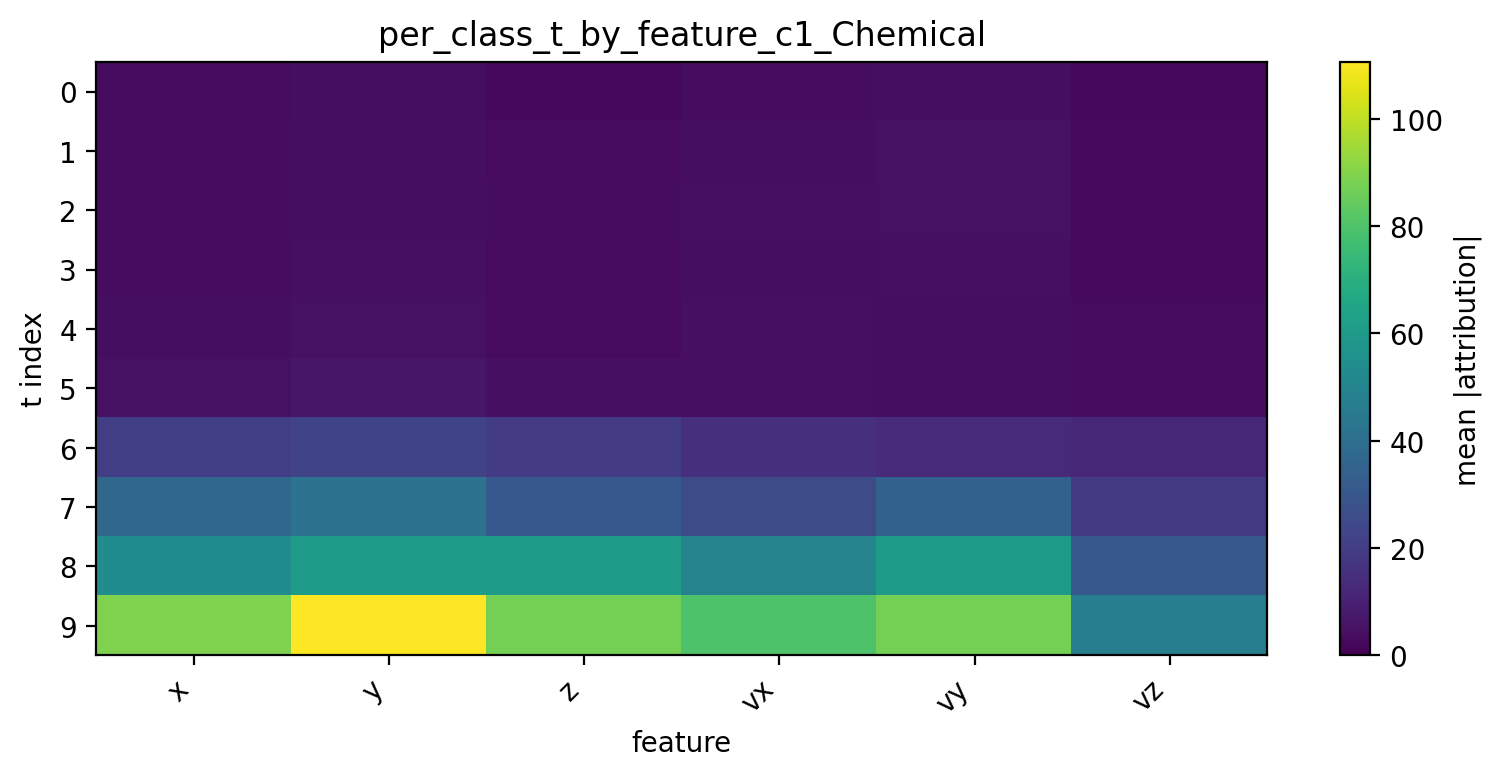

Data behind this chart, as committed beside it:
t, x, y, z, vx, vy, vz
0, 3.134, 3.979, 2.585, 3.739, 3.951, 2.429
1, 3.58, 4.107, 3.305, 4.137, 4.764, 2.663
2, 3.754, 4.218, 3.536, 4.335, 4.93, 2.85
3, 3.664, 4.346, 3.379, 4.295, 4.461, 2.954
4, 3.961, 4.913, 3.42, 4.43, 4.083, 3.239
5, 4.897, 6.674, 4.333, 4.733, 3.902, 3.813
6, 20.69, 22.9, 19.54, 15.46, 13.38, 12.21
7, 37.18, 42.14, 30.55, 25.78, 34.17, 18.94
8, 53.91, 60.55, 60.4, 49.48, 60.41, 30.58
9, 89.13, 110.6, 87.31, 79.83, 87.56, 47.4
